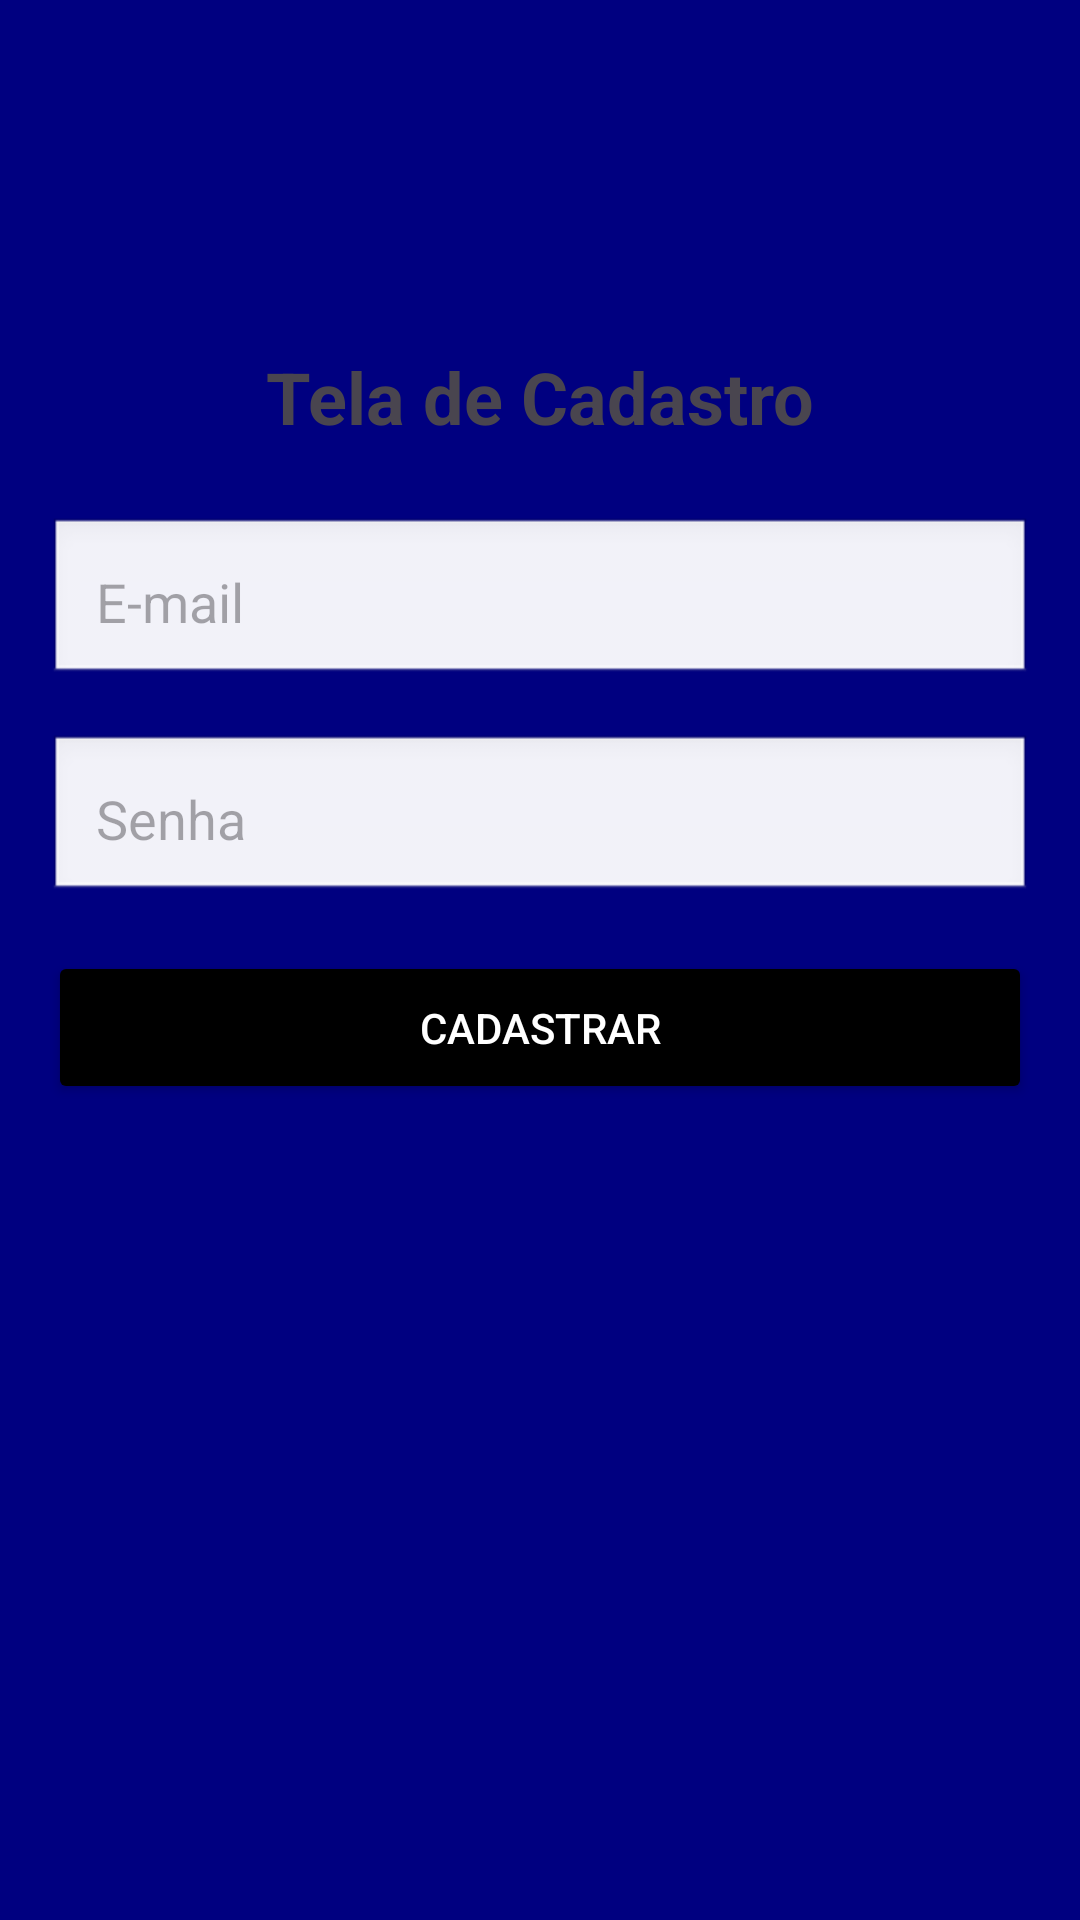

Layout XML and referenced resources for this Android screen:
<!-- AndroidManifest.xml: application theme Theme.TelaDeCadastro -->
<!-- res/layout/activity_tela_cadastro.xml -->
<?xml version="1.0" encoding="utf-8"?>
<LinearLayout
    xmlns:android="http://schemas.android.com/apk/res/android"
    xmlns:tools="http://schemas.android.com/tools"
    android:layout_width="match_parent"
    android:layout_height="match_parent"
    android:orientation="vertical"
    android:padding="16dp"
    tools:context=".TelaCadastro"
    android:background="@color/navy">

    <TextView
        android:id="@+id/tvTitulo"
        android:layout_width="wrap_content"
        android:layout_height="wrap_content"
        android:text="Tela de Cadastro"
        android:textSize="24sp"
        android:textStyle="bold"
        android:layout_gravity="center_horizontal"
        android:paddingBottom="24dp"
        android:layout_marginTop="100dp"/>

    <EditText
        android:id="@+id/editEmail"
        android:layout_width="match_parent"
        android:layout_height="wrap_content"
        android:hint="E-mail"
        android:inputType="textEmailAddress"
        android:padding="16dp"
        android:background="@android:drawable/edit_text"
        android:layout_marginBottom="16dp"/>

    <EditText
        android:id="@+id/editSenha"
        android:layout_width="match_parent"
        android:layout_height="wrap_content"
        android:hint="Senha"
        android:inputType="textPassword"
        android:padding="16dp"
        android:background="@android:drawable/edit_text"
        android:layout_marginBottom="16dp"/>

    <Button
        android:id="@+id/btCadastrar"
        android:layout_width="match_parent"
        android:layout_height="wrap_content"
        android:text="Cadastrar"
        android:backgroundTint="@color/black2"
        android:textColor="@android:color/white"
        android:padding="16dp"/>

</LinearLayout>
<!-- resources referenced by this layout -->
<resources>
  <color name="black2">#000000</color>
  <color name="navy">#000080</color>
  <style name="Theme.TelaDeCadastro" parent="Base.Theme.TelaDeCadastro" />
  <style name="Base.Theme.TelaDeCadastro" parent="Theme.Material3.DayNight.NoActionBar">
          
           <item name="colorPrimary">@color/green</item>
           <item name="colorPrimaryVariant">@color/green</item>
           <item name="android:statusBarColor">@color/green</item>
      </style>
  <color name="green">#008000</color>
</resources>
